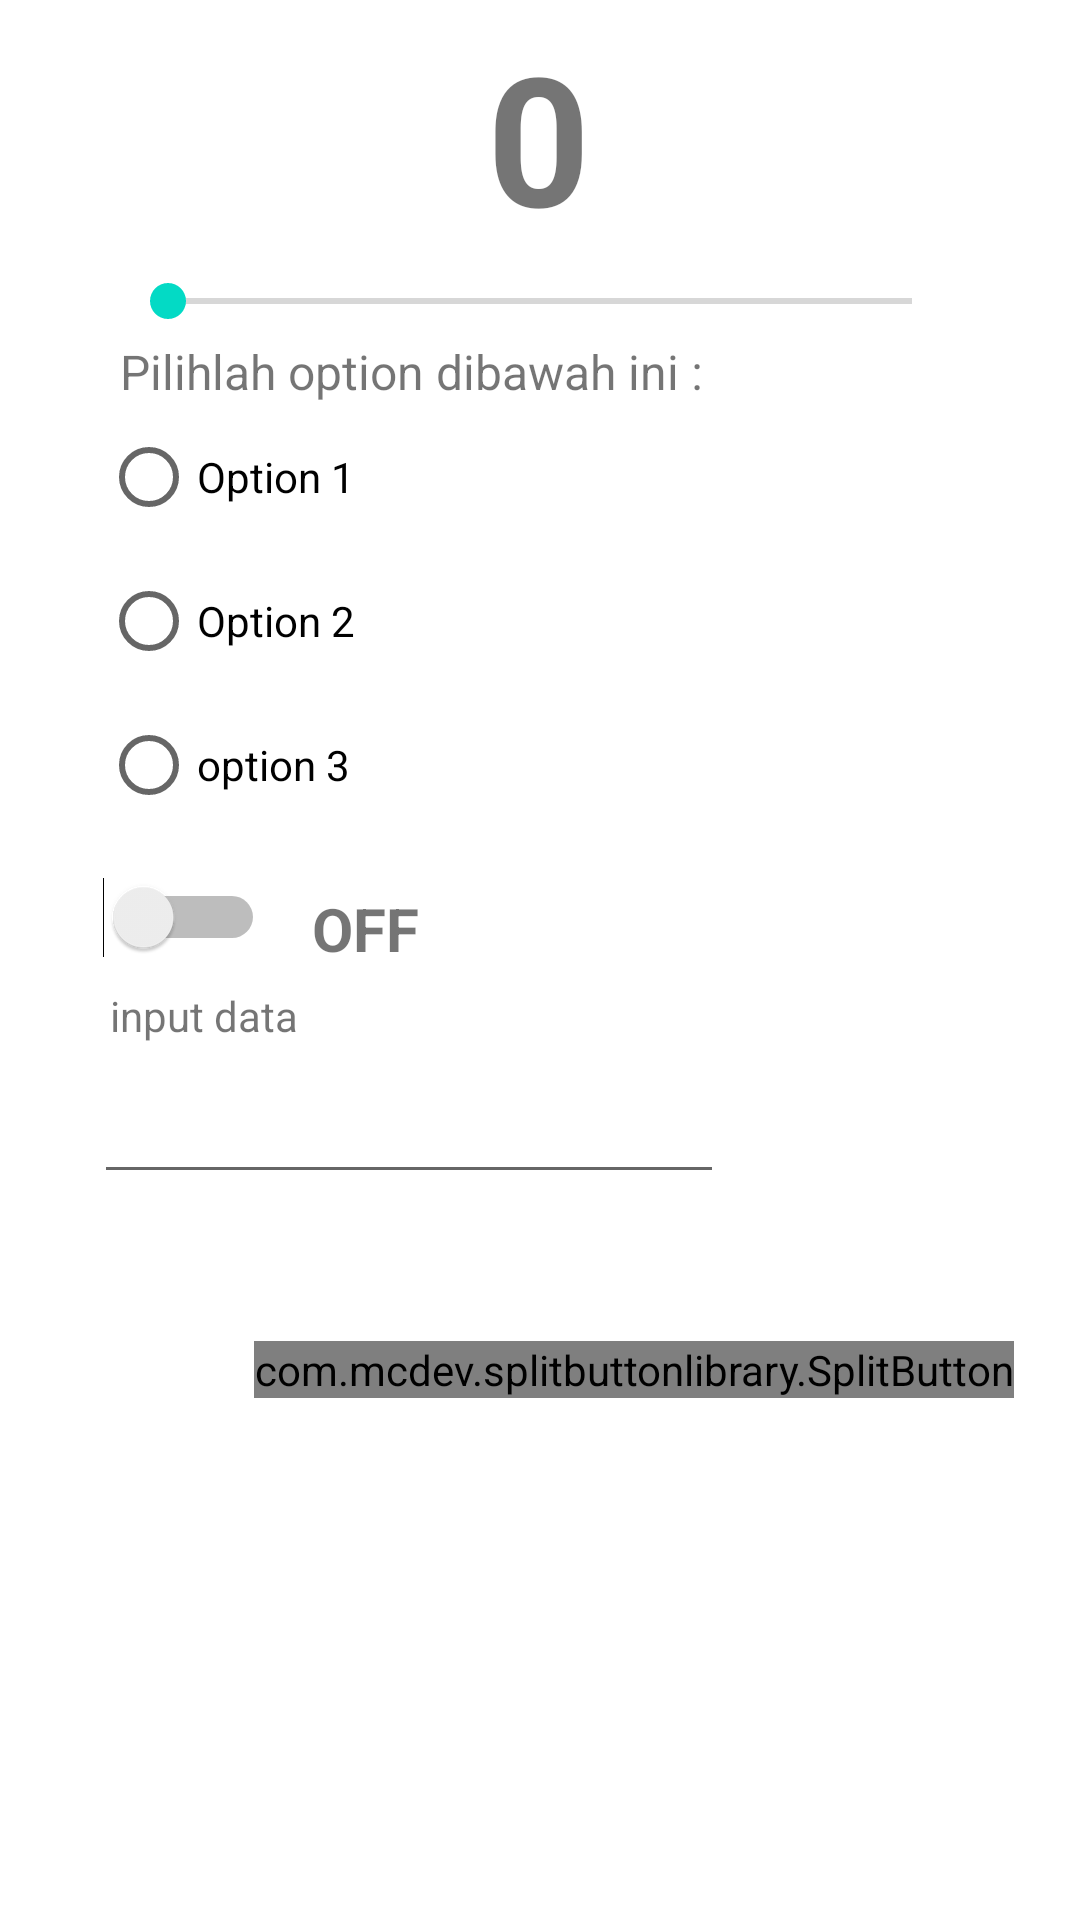

This screen was rendered from an Android layout file. Write that file and the resources it references.
<!-- AndroidManifest.xml: application theme Theme.DataProcessing -->
<!-- res/layout/activity_main2.xml -->
<?xml version="1.0" encoding="utf-8"?>
<androidx.constraintlayout.widget.ConstraintLayout xmlns:android="http://schemas.android.com/apk/res/android"
    xmlns:app="http://schemas.android.com/apk/res-auto"
    xmlns:tools="http://schemas.android.com/tools"
    android:layout_width="match_parent"
    android:layout_height="match_parent"
    tools:context=".MainActivity2">

    <TextView
        android:id="@+id/txtSlider"
        android:layout_width="100dp"
        android:layout_height="100dp"
        android:text="0"
        android:textAlignment="center"
        android:textSize="60sp"
        android:textStyle="bold"
        app:layout_constraintBottom_toBottomOf="parent"
        app:layout_constraintEnd_toEndOf="parent"
        app:layout_constraintHorizontal_bias="0.498"
        app:layout_constraintStart_toStartOf="parent"
        app:layout_constraintTop_toTopOf="parent"
        app:layout_constraintVertical_bias="0.01" />

    <SeekBar
        android:id="@+id/seekBar"
        android:layout_width="0dp"
        android:layout_height="wrap_content"
        android:layout_margin="40dp"
        app:layout_constraintBottom_toBottomOf="parent"
        app:layout_constraintEnd_toEndOf="parent"
        app:layout_constraintHorizontal_bias="0.512"
        app:layout_constraintStart_toStartOf="parent"
        app:layout_constraintTop_toTopOf="parent"
        app:layout_constraintVertical_bias="0.095" />

    <TextView
        android:id="@+id/textView4"
        android:layout_width="wrap_content"
        android:layout_height="wrap_content"
        android:text="Pilihlah option dibawah ini :"
        android:textSize="16sp"
        app:layout_constraintBottom_toBottomOf="parent"
        app:layout_constraintEnd_toEndOf="parent"
        app:layout_constraintHorizontal_bias="0.0"
        app:layout_constraintStart_toStartOf="@+id/seekBar"
        app:layout_constraintTop_toTopOf="parent"
        app:layout_constraintVertical_bias="0.183" />

    <RadioGroup
        android:id="@+id/radioGroup"
        android:layout_width="wrap_content"
        android:layout_height="wrap_content"
        app:layout_constraintBottom_toBottomOf="parent"
        app:layout_constraintEnd_toEndOf="parent"
        app:layout_constraintHorizontal_bias="0.122"
        app:layout_constraintStart_toStartOf="parent"
        app:layout_constraintTop_toTopOf="parent"
        app:layout_constraintVertical_bias="0.272">

        <RadioButton
            android:id="@+id/rOpt1"
            android:layout_width="wrap_content"
            android:layout_height="wrap_content"
            android:text="Option 1" />

        <RadioButton
            android:id="@+id/rOpt2"
            android:layout_width="wrap_content"
            android:layout_height="wrap_content"
            android:text="Option 2" />

        <RadioButton
            android:id="@+id/rOpt3"
            android:layout_width="wrap_content"
            android:layout_height="wrap_content"
            android:text="option 3" />
    </RadioGroup>

    <Switch
        android:id="@+id/switch1"
        android:layout_width="wrap_content"
        android:layout_height="wrap_content"
        app:layout_constraintBottom_toBottomOf="parent"
        app:layout_constraintEnd_toEndOf="parent"
        app:layout_constraintHorizontal_bias="0.003"
        app:layout_constraintStart_toStartOf="@+id/radioGroup"
        app:layout_constraintTop_toTopOf="parent"
        app:layout_constraintVertical_bias="0.477" />

    <TextView
        android:id="@+id/txtSwitch"
        android:layout_width="wrap_content"
        android:layout_height="wrap_content"
        android:text="OFF"
        android:textSize="20sp"
        android:textStyle="bold"
        app:layout_constraintBottom_toBottomOf="parent"
        app:layout_constraintEnd_toEndOf="parent"
        app:layout_constraintHorizontal_bias="0.067"
        app:layout_constraintStart_toEndOf="@+id/switch1"
        app:layout_constraintTop_toTopOf="parent"
        app:layout_constraintVertical_bias="0.483" />

    <EditText
        android:id="@+id/et_input"
        android:layout_width="wrap_content"
        android:layout_height="wrap_content"
        android:layout_marginStart="8dp"
        android:ems="10"
        android:inputType="textPersonName"
        app:layout_constraintBottom_toBottomOf="parent"
        app:layout_constraintEnd_toEndOf="parent"
        app:layout_constraintHorizontal_bias="0.165"
        app:layout_constraintStart_toStartOf="parent"
        app:layout_constraintTop_toTopOf="parent"
        app:layout_constraintVertical_bias="0.596" />

    <TextView
        android:id="@+id/textView5"
        android:layout_width="wrap_content"
        android:layout_height="wrap_content"
        android:text="input data"
        app:layout_constraintBottom_toBottomOf="parent"
        app:layout_constraintEnd_toEndOf="parent"
        app:layout_constraintHorizontal_bias="0.123"
        app:layout_constraintStart_toStartOf="parent"
        app:layout_constraintTop_toTopOf="parent"
        app:layout_constraintVertical_bias="0.53" />

    <com.mcdev.splitbuttonlibrary.SplitButton
        android:id="@+id/split_btn"
        android:layout_width="wrap_content"
        android:layout_height="wrap_content"
        app:layout_constraintBottom_toBottomOf="parent"
        app:layout_constraintEnd_toEndOf="parent"
        app:layout_constraintHorizontal_bias="0.795"
        app:layout_constraintStart_toStartOf="parent"
        app:layout_constraintTop_toTopOf="parent"
        app:layout_constraintVertical_bias="0.72" />

</androidx.constraintlayout.widget.ConstraintLayout>
<!-- resources referenced by this layout -->
<resources>
  <style name="Theme.DataProcessing" parent="Theme.MaterialComponents.DayNight.DarkActionBar">
          
          <item name="colorPrimary">@color/purple_500</item>
          <item name="colorPrimaryVariant">@color/purple_700</item>
          <item name="colorOnPrimary">@color/white</item>
          
          <item name="colorSecondary">@color/teal_200</item>
          <item name="colorSecondaryVariant">@color/teal_700</item>
          <item name="colorOnSecondary">@color/black</item>
          
          <item name="android:statusBarColor" tools:targetApi="l">?attr/colorPrimaryVariant</item>
          
      </style>
  <!-- not gathered from this repository: default colours our renderer supplied (Android Studio template values) -->
  <color name="purple_500">#FF6200EE</color>
  <color name="purple_700">#FF3700B3</color>
  <color name="teal_200">#FF03DAC5</color>
  <color name="teal_700">#FF018786</color>
  <color name="black">#FF000000</color>
  <color name="white">#FFFFFFFF</color>
</resources>
